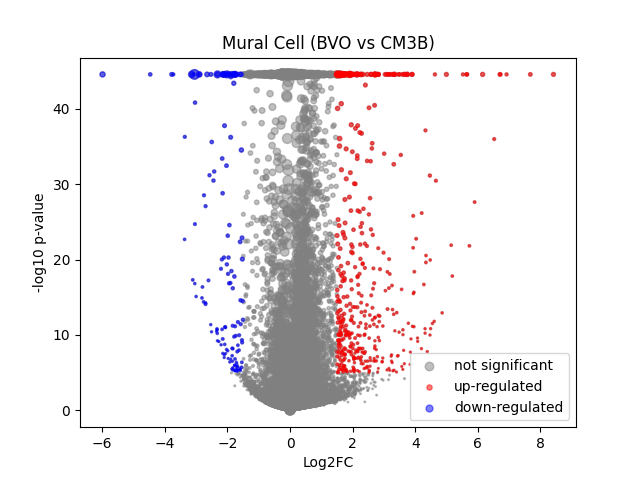

Source data for this figure (header and first rows):
	gene	expression_1	expression_2	log2FC	-log10 p-val	significant
0	MIR1302-2HG	1.0698568e-07	-5.005859e-09	-0.0001616	44.55	0
1	FAM138A	1.0698568e-07	-5.005859e-09	-0.0001616	44.55	0
2	OR4F5	1.0698568e-07	-5.005859e-09	-0.0001616	44.55	0
3	AL627309.1	0.00172	0.002115	0.1957	0.1628	0
4	AL627309.3	0.0001023	-5.005859e-09	-0.1406	0.4992	0
5	AL627309.2	1.0698568e-07	-5.005859e-09	-0.0001616	44.55	0
6	AL627309.5	0.01395	0.02398	0.7404	2.542	0
7	AL627309.4	0.001227	0.001418	0.1186	0.0876	0
8	AP006222.2	1.0698568e-07	0.0004783	0.5638	0.4982	0
9	AL732372.1	1.0698568e-07	-5.005859e-09	-0.0001616	44.55	0
10	OR4F29	1.0698568e-07	-5.005859e-09	-0.0001616	44.55	0
11	AC114498.1	0.0001497	-5.005859e-09	-0.2013	0.499	0
12	OR4F16	1.0698568e-07	-5.005859e-09	-0.0001616	44.55	0
13	AL669831.2	0.001092	0.001845	0.4438	0.3839	0
14	LINC01409	0.02938	0.04399	0.5664	2.796	0
15	FAM87B	0.0006129	0.0003552	-0.2511	0.3094	0
16	LINC01128	0.06108	0.08253	0.428	3.139	0
17	LINC00115	0.009792	0.008946	-0.1178	0.1569	0
18	FAM41C	0.007938	0.002718	-1.266	4.404	0
19	AL645608.6	0.0004227	0.001886	1.02	0.9895	0
20	AL645608.2	0.002391	0.01697	2.406	6.522	1
21	AL645608.4	0.0001781	0.0007219	0.5476	0.5021	0
22	LINC02593	0.02099	0.04312	1.004	5.542	0
23	SAMD11	0.1003	0.38	1.911	44.55	1
24	NOC2L	0.1727	0.2182	0.3363	5.228	0
25	KLHL17	0.01586	0.02244	0.4749	1.296	0
26	PLEKHN1	0.001158	0.002956	0.8748	0.9302	0
27	PERM1	1.0698568e-07	-5.005859e-09	-0.0001616	44.55	0
28	AL645608.7	0.01351	0.01584	0.2145	0.3788	0
29	HES4	0.7955	0.7135	-0.1567	5.573	0
30	ISG15	0.1894	0.247	0.3812	7.302	0
31	AL645608.1	5.7589496e-05	-5.005859e-09	-0.08079	0.4998	0
32	AGRN	0.2008	0.1637	-0.2931	4.338	0
33	AL645608.5	1.0698568e-07	-5.005859e-09	-0.0001616	44.55	0
34	AL645608.8	1.0698568e-07	-5.005859e-09	-0.0001616	44.55	0
35	RNF223	1.0698568e-07	-5.005859e-09	-0.0001616	44.55	0
36	C1orf159	0.02429	0.02455	0.01493	0.0262	0
37	AL390719.3	0.0005315	0.0005139	-0.01667	0.01088	0
38	LINC01342	1.0698568e-07	-5.005859e-09	-0.0001616	44.55	0
39	AL390719.2	1.0698568e-07	-5.005859e-09	-0.0001616	44.55	0
40	TTLL10-AS1	8.711917e-05	-5.005859e-09	-0.1205	0.4993	0
41	TTLL10	1.0698568e-07	-5.005859e-09	-0.0001616	44.55	0
42	TNFRSF18	0.003532	0.002182	-0.5103	0.596	0
43	TNFRSF4	0.003416	0.003312	-0.03416	0.02709	0
44	SDF4	0.4049	0.5001	0.304	11.12	0
45	B3GALT6	0.1436	0.1646	0.1951	1.787	0
46	C1QTNF12	0.0143	0.03296	1.15	5.216	0
47	AL162741.1	0.0008444	0.001563	0.4747	0.3921	0
48	UBE2J2	0.2224	0.2936	0.3989	9.721	0
49	LINC01786	0.001005	0.0005097	-0.4095	0.3777	0
50	SCNN1D	0.002529	0.001706	-0.3834	0.3734	0
51	ACAP3	0.08876	0.1139	0.3557	3.215	0
52	PUSL1	0.07517	0.1003	0.4112	3.68	0
53	INTS11	0.1513	0.1824	0.2683	3.127	0
54	AL139287.1	0.0004777	0.0007543	0.2475	0.194	0
55	CPTP	0.05036	0.07235	0.5142	3.689	0
56	TAS1R3	7.835112e-05	0.0004785	0.4553	0.388	0
57	DVL1	0.05044	0.0625	0.3039	1.533	0
58	MXRA8	0.1741	0.2572	0.5602	12.91	0
59	AURKAIP1	0.7684	0.7921	0.0438	0.8608	0
... 36,541 more rows
